Run: headless pygame with SDL's dummy video driver; simulated clock (each Clock.tick advances the game by its frame time, no real sleeping); random seed 0; keys injected as events and as key.get_pressed() state; mouse plan: one left click at the window centre at the start of phase 2, then a move to the lower-right quarter at the start of phase 3.
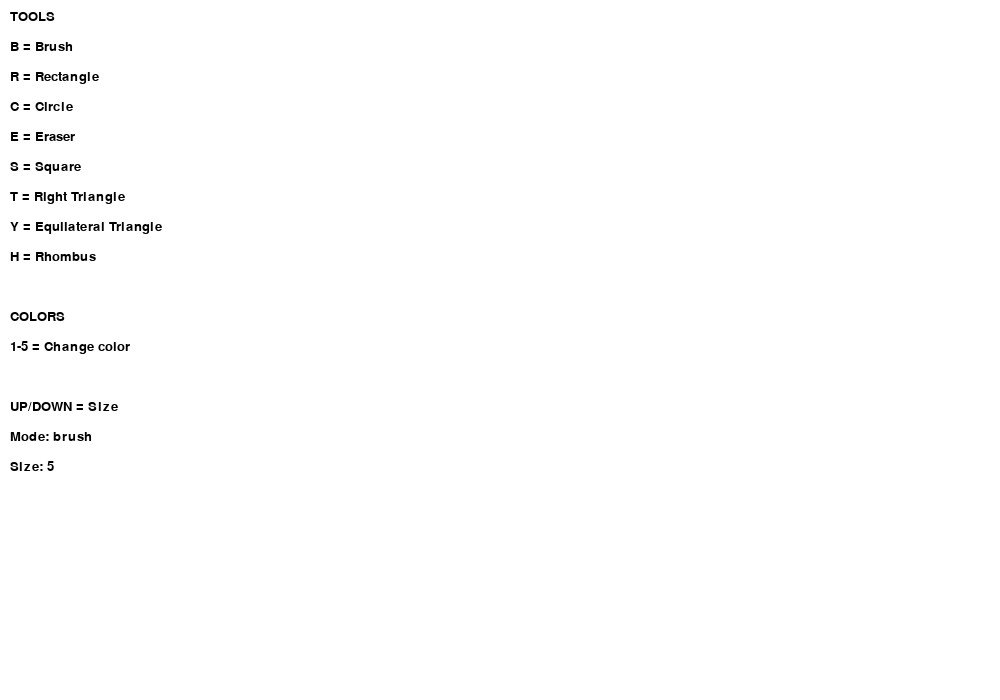
Frame 1 of 4 · flips 1–60 · no input
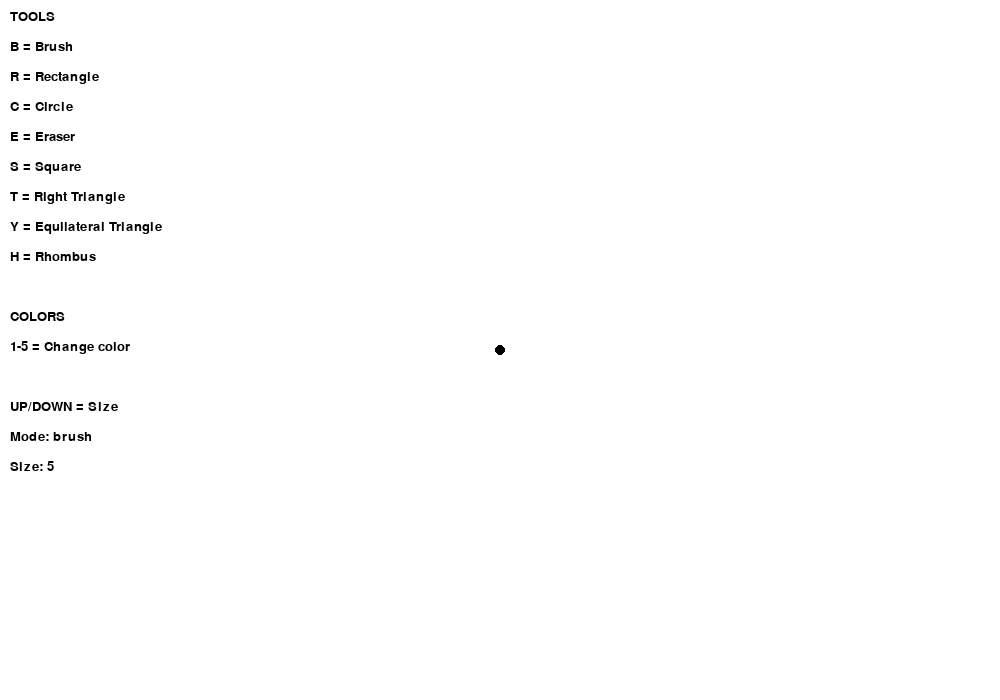
Frame 2 of 4 · flips 61–180 · clicked the window centre · tapped SPACE, RETURN · held RIGHT (→), D
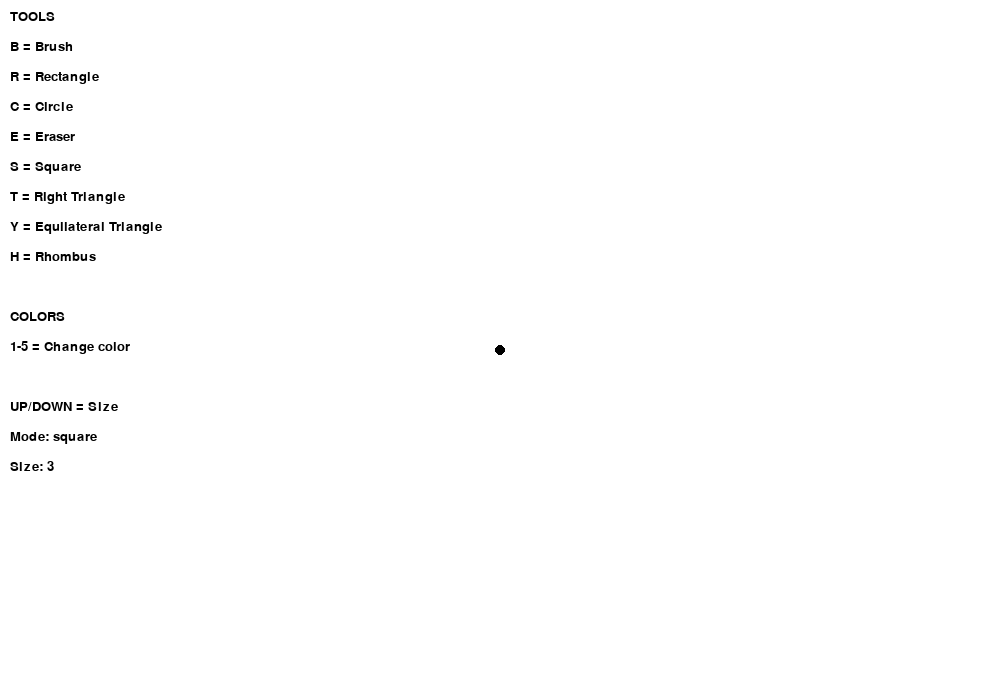
Frame 3 of 4 · flips 181–300 · moved the mouse to the lower-right quarter · held DOWN (↓), S
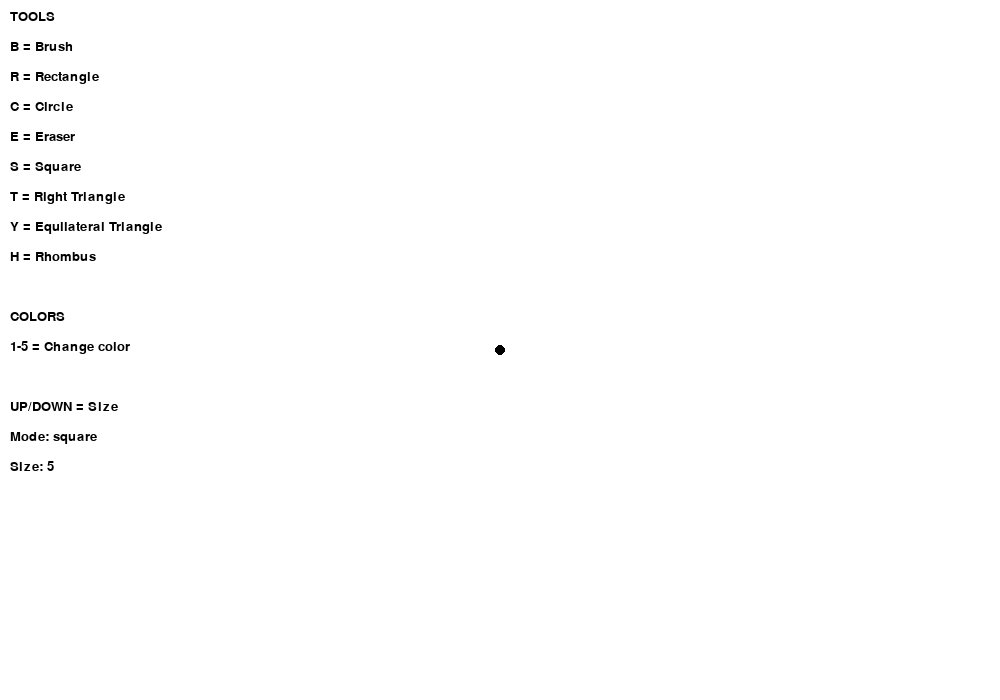
Frame 4 of 4 · flips 301–420 · held LEFT (←), A, UP (↑), W

The pygame program that drew these frames:

import pygame
import sys
import math

pygame.init()

# -------------------- WINDOW --------------------
WIDTH, HEIGHT = 1000, 700
screen = pygame.display.set_mode((WIDTH, HEIGHT))
pygame.display.set_caption("Paint")

# -------------------- COLORS --------------------
WHITE = (255, 255, 255)
BLACK = (0, 0, 0)
RED = (255, 0, 0)
GREEN = (0, 255, 0)
BLUE = (0, 0, 255)
YELLOW = (255, 255, 0)

screen.fill(WHITE)

# -------------------- SETTINGS --------------------
mode = "brush"   # current drawing mode
color = BLACK
radius = 5

start_pos = None
drawing = False

clock = pygame.time.Clock()
font = pygame.font.SysFont("Arial", 20)

# -------------------- UI --------------------
def draw_text():
    """Draw tool info on screen"""
    info = [
        "TOOLS",
        "B = Brush",
        "R = Rectangle",
        "C = Circle",
        "E = Eraser",
        "S = Square",
        "T = Right Triangle",
        "Y = Equilateral Triangle",
        "H = Rhombus",
        "",
        "COLORS",
        "1-5 = Change color",
        "",
        "UP/DOWN = Size",
        f"Mode: {mode}",
        f"Size: {radius}",
    ]

    y = 10
    for line in info:
        pygame.draw.rect(screen, WHITE, (5, y - 2, 320, 28))
        text = font.render(line, True, BLACK)
        screen.blit(text, (10, y))
        y += 30


# =========================================================
# ===================== MAIN LOOP ==========================
# =========================================================

while True:
    for event in pygame.event.get():

        if event.type == pygame.QUIT:
            pygame.quit()
            sys.exit()

        # -------------------- KEYBOARD --------------------
        if event.type == pygame.KEYDOWN:

            # tool selection
            if event.key == pygame.K_b:
                mode = "brush"
            elif event.key == pygame.K_r:
                mode = "rectangle"
            elif event.key == pygame.K_c:
                mode = "circle"
            elif event.key == pygame.K_e:
                mode = "eraser"
            elif event.key == pygame.K_s:
                mode = "square"
            elif event.key == pygame.K_t:
                mode = "right_triangle"
            elif event.key == pygame.K_y:
                mode = "equilateral_triangle"
            elif event.key == pygame.K_h:
                mode = "rhombus"

            # color selection
            elif event.key == pygame.K_1:
                color = BLACK
            elif event.key == pygame.K_2:
                color = RED
            elif event.key == pygame.K_3:
                color = GREEN
            elif event.key == pygame.K_4:
                color = BLUE
            elif event.key == pygame.K_5:
                color = YELLOW

            # brush size
            elif event.key == pygame.K_UP:
                radius = min(radius + 2, 50)
            elif event.key == pygame.K_DOWN:
                radius = max(radius - 2, 1)

        # -------------------- MOUSE DOWN --------------------
        if event.type == pygame.MOUSEBUTTONDOWN:
            drawing = True
            start_pos = event.pos

            # instant drawing for brush/eraser
            if mode == "brush":
                pygame.draw.circle(screen, color, event.pos, radius)
            elif mode == "eraser":
                pygame.draw.circle(screen, WHITE, event.pos, 20)

        # -------------------- MOUSE UP --------------------
        if event.type == pygame.MOUSEBUTTONUP:
            drawing = False
            end_pos = event.pos

            x1, y1 = start_pos
            x2, y2 = end_pos

            # -------- RECTANGLE --------
            if mode == "rectangle":
                rect = pygame.Rect(min(x1, x2), min(y1, y2),
                                   abs(x2 - x1), abs(y2 - y1))
                pygame.draw.rect(screen, color, rect, 3)

            # -------- CIRCLE --------
            elif mode == "circle":
                r = int(((x2 - x1)**2 + (y2 - y1)**2)**0.5)
                pygame.draw.circle(screen, color, start_pos, r, 3)

            # -------- SQUARE --------
            elif mode == "square":
                side = min(abs(x2 - x1), abs(y2 - y1))
                rect = pygame.Rect(x1, y1, side, side)
                pygame.draw.rect(screen, color, rect, 3)

            # -------- RIGHT TRIANGLE --------
            elif mode == "right_triangle":
                points = [
                    (x1, y1),
                    (x2, y2),
                    (x1, y2)
                ]
                pygame.draw.polygon(screen, color, points, 3)

            # -------- EQUILATERAL TRIANGLE (FIXED) --------
            elif mode == "equilateral_triangle":
                dx = x2 - x1
                dy = y2 - y1

                side = int((dx**2 + dy**2)**0.5)
                height = int((math.sqrt(3) / 2) * side)

                # determine direction (up or down)
                direction = -1 if dy < 0 else 1

                # base centered horizontally
                x_center = x1

                points = [
                    (x_center - side // 2, y1),
                    (x_center + side // 2, y1),
                    (x_center, y1 + direction * height)
                ]

                pygame.draw.polygon(screen, color, points, 3)

            # -------- RHOMBUS --------
            elif mode == "rhombus":
                center_x = (x1 + x2) // 2
                center_y = (y1 + y2) // 2

                dx = abs(x2 - x1) // 2
                dy = abs(y2 - y1) // 2

                points = [
                    (center_x, center_y - dy),
                    (center_x + dx, center_y),
                    (center_x, center_y + dy),
                    (center_x - dx, center_y)
                ]

                pygame.draw.polygon(screen, color, points, 3)

        # -------------------- MOUSE MOVE --------------------
        if event.type == pygame.MOUSEMOTION and drawing:
            if mode == "brush":
                pygame.draw.circle(screen, color, event.pos, radius)
            elif mode == "eraser":
                pygame.draw.circle(screen, WHITE, event.pos, 20)

    # redraw UI
    pygame.draw.rect(screen, WHITE, (0, 0, 350, 450))
    draw_text()

    pygame.display.flip()
    clock.tick(60)
